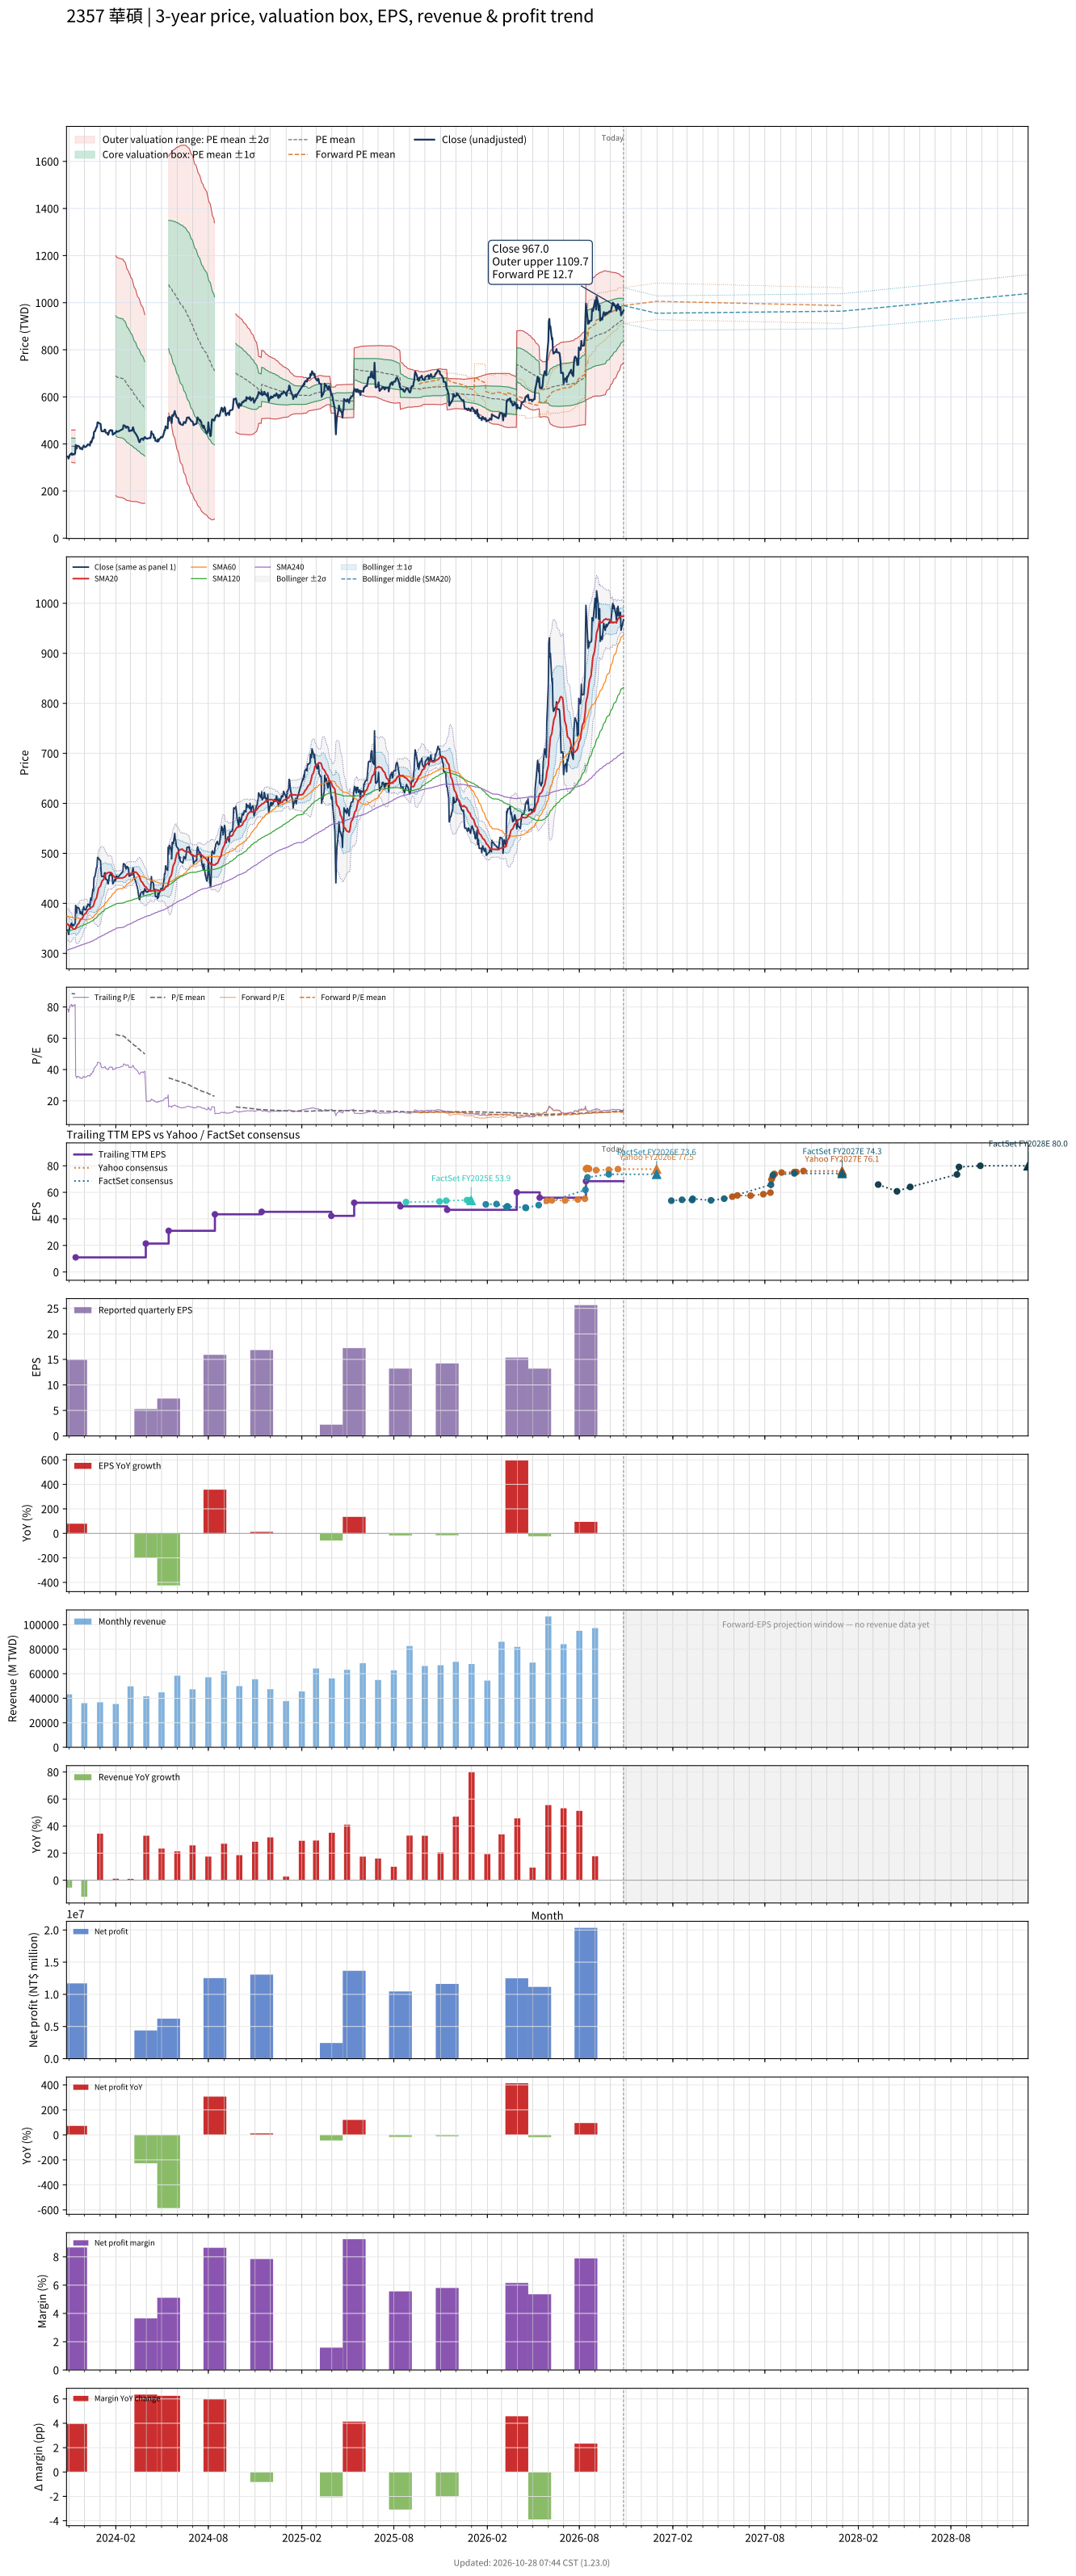

The table this chart was drawn from, first rows:
# chart-version: skill-stock-dynamic-val…
date, close, available_date, period_end, eps, ttm_eps, pe, pe_mean, pe_std, price_m2, price_m1, price_mean, price_p1, price_p2, as_of_date, forward_eps, forward_pe, forward_pe_mean, forward_pe_std, forward_price_m2, forward_price_m1, forward_price_mean, forward_price_p1, forward_price_p2
2023-10-27, 346.5, 2023-08-14, 2023-06-30, 3.48, 4.41, 78.57, , , , , , , , , , , , , , , , , 
2023-10-30, 346.5, 2023-08-14, 2023-06-30, 3.48, 4.41, 78.57, , , , , , , , , , , , , , , , , 
2023-10-31, 338, 2023-08-14, 2023-06-30, 3.48, 4.41, 76.64, , , , , , , , , , , , , , , , , 
2023-11-01, 343, 2023-08-14, 2023-06-30, 3.48, 4.41, 77.78, , , , , , , , , , , , , , , , , 
2023-11-02, 351, 2023-08-14, 2023-06-30, 3.48, 4.41, 79.59, , , , , , , , , , , , , , , , , 
2023-11-03, 355, 2023-08-14, 2023-06-30, 3.48, 4.41, 80.5, , , , , , , , , , , , , , , , , 
2023-11-06, 360.5, 2023-08-14, 2023-06-30, 3.48, 4.41, 81.75, 88.63, 7.763, 322.4, 356.6, 390.9, 425.1, 459.3, , , , , , , , , , 
2023-11-07, 353.5, 2023-08-14, 2023-06-30, 3.48, 4.41, 80.16, 88.57, 7.8, 321.8, 356.2, 390.6, 425, 459.4, , , , , , , , , , 
2023-11-08, 357.5, 2023-08-14, 2023-06-30, 3.48, 4.41, 81.07, 88.52, 7.83, 321.3, 355.9, 390.4, 424.9, 459.4, , , , , , , , , , 
2023-11-09, 357, 2023-08-14, 2023-06-30, 3.48, 4.41, 80.95, 88.47, 7.859, 320.8, 355.5, 390.2, 424.8, 459.5, , , , , , , , , , 
2023-11-10, 355.5, 2023-08-14, 2023-06-30, 3.48, 4.41, 80.61, 88.4, 7.892, 320.3, 355.1, 389.9, 424.7, 459.5, , , , , , , , , , 
2023-11-13, 360, 2023-08-14, 2023-06-30, 3.48, 4.41, 81.63, 88.35, 7.916, 319.8, 354.7, 389.6, 424.5, 459.4, , , , , , , , , , 
2023-11-14, 396, 2023-11-14, 2023-09-30, 14.94, 11.01, 35.97, , , , , , , , , , , , , , , , , 
2023-11-15, 391.5, 2023-11-14, 2023-09-30, 14.94, 11.01, 35.56, , , , , , , , , , , , , , , , , 
2023-11-16, 380.5, 2023-11-14, 2023-09-30, 14.94, 11.01, 34.56, , , , , , , , , , , , , , , , , 
2023-11-17, 392.5, 2023-11-14, 2023-09-30, 14.94, 11.01, 35.65, , , , , , , , , , , , , , , , , 
2023-11-20, 391, 2023-11-14, 2023-09-30, 14.94, 11.01, 35.51, , , , , , , , , , , , , , , , , 
2023-11-21, 389, 2023-11-14, 2023-09-30, 14.94, 11.01, 35.33, , , , , , , , , , , , , , , , , 
2023-11-22, 384.5, 2023-11-14, 2023-09-30, 14.94, 11.01, 34.92, , , , , , , , , , , , , , , , , 
2023-11-23, 379.5, 2023-11-14, 2023-09-30, 14.94, 11.01, 34.47, , , , , , , , , , , , , , , , , 
2023-11-24, 383.5, 2023-11-14, 2023-09-30, 14.94, 11.01, 34.83, , , , , , , , , , , , , , , , , 
2023-11-27, 377, 2023-11-14, 2023-09-30, 14.94, 11.01, 34.24, , , , , , , , , , , , , , , , , 
2023-11-28, 385.5, 2023-11-14, 2023-09-30, 14.94, 11.01, 35.01, , , , , , , , , , , , , , , , , 
2023-11-29, 390, 2023-11-14, 2023-09-30, 14.94, 11.01, 35.42, , , , , , , , , , , , , , , , , 
2023-11-30, 393.5, 2023-11-14, 2023-09-30, 14.94, 11.01, 35.74, , , , , , , , , , , , , , , , , 
2023-12-01, 388, 2023-11-14, 2023-09-30, 14.94, 11.01, 35.24, , , , , , , , , , , , , , , , , 
2023-12-04, 387, 2023-11-14, 2023-09-30, 14.94, 11.01, 35.15, , , , , , , , , , , , , , , , , 
2023-12-05, 390.5, 2023-11-14, 2023-09-30, 14.94, 11.01, 35.47, , , , , , , , , , , , , , , , , 
2023-12-06, 393.5, 2023-11-14, 2023-09-30, 14.94, 11.01, 35.74, , , , , , , , , , , , , , , , , 
2023-12-07, 393.5, 2023-11-14, 2023-09-30, 14.94, 11.01, 35.74, , , , , , , , , , , , , , , , , 
2023-12-08, 398.5, 2023-11-14, 2023-09-30, 14.94, 11.01, 36.19, , , , , , , , , , , , , , , , , 
2023-12-11, 396.5, 2023-11-14, 2023-09-30, 14.94, 11.01, 36.01, , , , , , , , , , , , , , , , , 
2023-12-12, 393, 2023-11-14, 2023-09-30, 14.94, 11.01, 35.69, , , , , , , , , , , , , , , , , 
2023-12-13, 407.5, 2023-11-14, 2023-09-30, 14.94, 11.01, 37.01, , , , , , , , , , , , , , , , , 
2023-12-14, 411, 2023-11-14, 2023-09-30, 14.94, 11.01, 37.33, , , , , , , , , , , , , , , , , 
2023-12-15, 406, 2023-11-14, 2023-09-30, 14.94, 11.01, 36.88, , , , , , , , , , , , , , , , , 
2023-12-18, 428.5, 2023-11-14, 2023-09-30, 14.94, 11.01, 38.92, , , , , , , , , , , , , , , , , 
2023-12-19, 424.5, 2023-11-14, 2023-09-30, 14.94, 11.01, 38.56, , , , , , , , , , , , , , , , , 
2023-12-20, 450, 2023-11-14, 2023-09-30, 14.94, 11.01, 40.87, , , , , , , , , , , , , , , , , 
2023-12-21, 453.5, 2023-11-14, 2023-09-30, 14.94, 11.01, 41.19, , , , , , , , , , , , , , , , , 
2023-12-22, 453.5, 2023-11-14, 2023-09-30, 14.94, 11.01, 41.19, , , , , , , , , , , , , , , , , 
2023-12-25, 471.5, 2023-11-14, 2023-09-30, 14.94, 11.01, 42.82, , , , , , , , , , , , , , , , , 
2023-12-26, 472, 2023-11-14, 2023-09-30, 14.94, 11.01, 42.87, , , , , , , , , , , , , , , , , 
2023-12-27, 491.5, 2023-11-14, 2023-09-30, 14.94, 11.01, 44.64, , , , , , , , , , , , , , , , , 
2023-12-28, 492, 2023-11-14, 2023-09-30, 14.94, 11.01, 44.69, , , , , , , , , , , , , , , , , 
2023-12-29, 489.5, 2023-11-14, 2023-09-30, 14.94, 11.01, 44.46, , , , , , , , , , , , , , , , , 
2024-01-02, 485, 2023-11-14, 2023-09-30, 14.94, 11.01, 44.05, , , , , , , , , , , , , , , , , 
2024-01-03, 465, 2023-11-14, 2023-09-30, 14.94, 11.01, 42.23, , , , , , , , , , , , , , , , , 
2024-01-04, 454, 2023-11-14, 2023-09-30, 14.94, 11.01, 41.24, , , , , , , , , , , , , , , , , 
2024-01-05, 454, 2023-11-14, 2023-09-30, 14.94, 11.01, 41.24, , , , , , , , , , , , , , , , , 
2024-01-08, 453.5, 2023-11-14, 2023-09-30, 14.94, 11.01, 41.19, , , , , , , , , , , , , , , , , 
2024-01-09, 455, 2023-11-14, 2023-09-30, 14.94, 11.01, 41.33, , , , , , , , , , , , , , , , , 
2024-01-10, 461, 2023-11-14, 2023-09-30, 14.94, 11.01, 41.87, , , , , , , , , , , , , , , , , 
2024-01-11, 461, 2023-11-14, 2023-09-30, 14.94, 11.01, 41.87, , , , , , , , , , , , , , , , , 
2024-01-12, 448.5, 2023-11-14, 2023-09-30, 14.94, 11.01, 40.74, , , , , , , , , , , , , , , , , 
2024-01-15, 447, 2023-11-14, 2023-09-30, 14.94, 11.01, 40.6, , , , , , , , , , , , , , , , , 
2024-01-16, 440.5, 2023-11-14, 2023-09-30, 14.94, 11.01, 40.01, , , , , , , , , , , , , , , , , 
2024-01-17, 439, 2023-11-14, 2023-09-30, 14.94, 11.01, 39.87, , , , , , , , , , , , , , , , , 
2024-01-18, 445, 2023-11-14, 2023-09-30, 14.94, 11.01, 40.42, , , , , , , , , , , , , , , , , 
... 667 more rows
